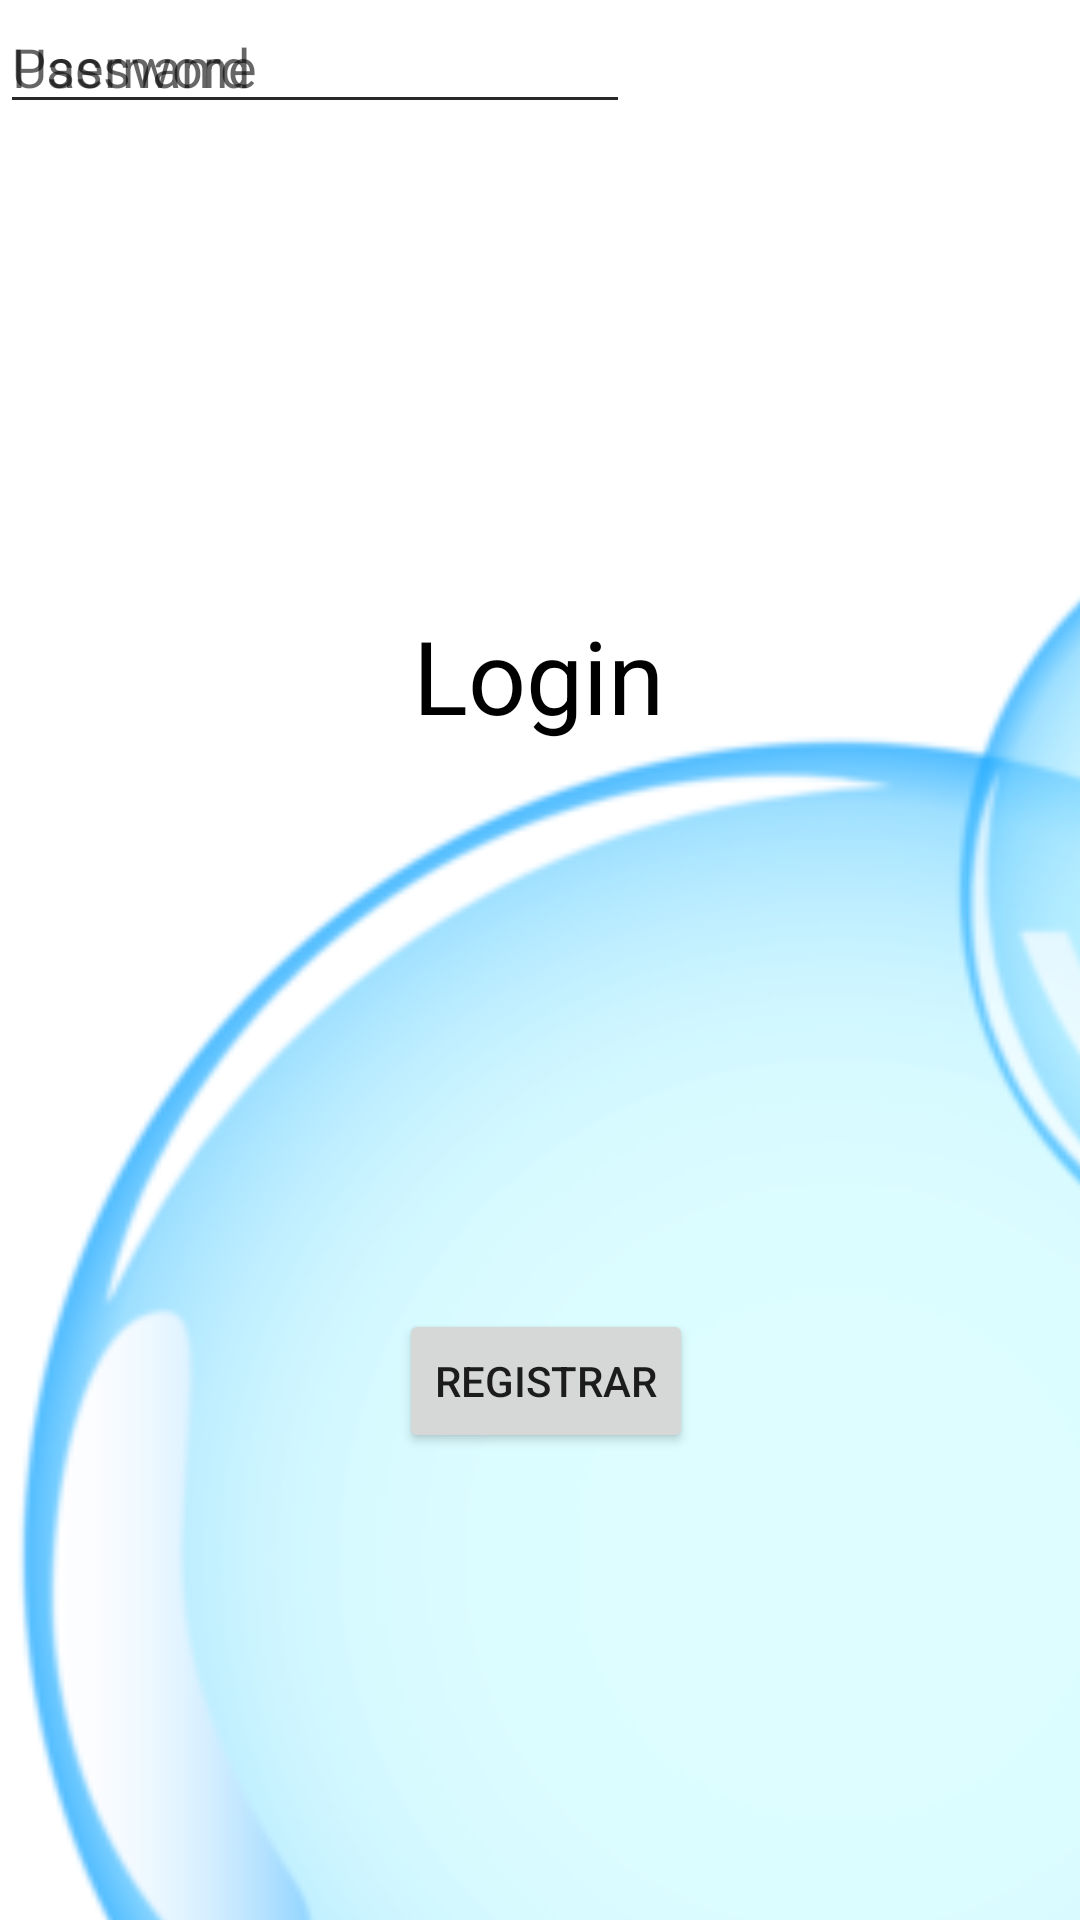

Here is an Android app screen rendered from its layout file. Give the layout XML and the strings, colors and styles it references.
<!-- AndroidManifest.xml: application theme Theme.Emulador_20230079_William -->
<!-- res/layout/activity_login.xml -->
<?xml version="1.0" encoding="utf-8"?>
<androidx.constraintlayout.widget.ConstraintLayout xmlns:android="http://schemas.android.com/apk/res/android"
    xmlns:app="http://schemas.android.com/apk/res-auto"
    xmlns:tools="http://schemas.android.com/tools"
    android:id="@+id/main"
    android:layout_width="match_parent"
    android:layout_height="match_parent"
    tools:context=".activity_login">

    <TextView
        android:id="@+id/textView3"
        android:layout_width="wrap_content"
        android:layout_height="wrap_content"
        android:text="Login"
        android:textColor="@color/black"
        android:textSize="34dp"
        app:layout_constraintBottom_toBottomOf="parent"
        app:layout_constraintEnd_toEndOf="parent"
        app:layout_constraintHorizontal_bias="0.498"
        app:layout_constraintStart_toStartOf="parent"
        app:layout_constraintTop_toTopOf="parent"
        app:layout_constraintVertical_bias="0.34" />

    <ImageView
        android:id="@+id/imageView4"
        android:layout_width="603dp"
        android:layout_height="951dp"
        app:srcCompat="@mipmap/fondo"
        tools:layout_editor_absoluteX="-66dp"
        tools:layout_editor_absoluteY="-76dp" />

    <ImageView
        android:id="@+id/imageView8"
        android:layout_width="165dp"
        android:layout_height="181dp"
        android:layout_marginBottom="800dp"
        app:layout_constraintBottom_toBottomOf="parent"
        app:layout_constraintEnd_toEndOf="parent"
        app:layout_constraintHorizontal_bias="0.0"
        app:layout_constraintStart_toStartOf="parent"
        app:srcCompat="@mipmap/fondo" />

    <Button
        android:id="@+id/btnLogin"
        android:layout_width="wrap_content"
        android:layout_height="wrap_content"
        android:text="Registrar"
        app:layout_constraintBottom_toBottomOf="parent"
        app:layout_constraintEnd_toEndOf="parent"
        app:layout_constraintHorizontal_bias="0.507"
        app:layout_constraintStart_toStartOf="parent"
        app:layout_constraintTop_toTopOf="parent"
        app:layout_constraintVertical_bias="0.737" />

    <EditText
        android:id="@+id/editTextNumberPassword"
        android:layout_width="wrap_content"
        android:layout_height="wrap_content"
        android:ems="10"
        android:hint="Password"
        android:inputType="numberPassword"
        tools:layout_editor_absoluteX="87dp"
        tools:layout_editor_absoluteY="460dp" />

    <EditText
        android:id="@+id/editTextText"
        android:layout_width="wrap_content"
        android:layout_height="wrap_content"
        android:ems="10"
        android:hint="Username"
        android:inputType="text"
        tools:layout_editor_absoluteX="89dp"
        tools:layout_editor_absoluteY="398dp" />

</androidx.constraintlayout.widget.ConstraintLayout>
<!-- resources referenced by this layout -->
<resources>
  <!-- mipmap fondo: webp bitmap (mipmap-hdpi, 37576 bytes) -->
  <style name="Theme.Emulador_20230079_William" parent="Theme.MaterialComponents.DayNight.DarkActionBar">
          
          <item name="colorPrimary">@color/purple_500</item>
          <item name="colorPrimaryVariant">@color/purple_700</item>
          <item name="colorOnPrimary">@color/white</item>
          
          <item name="colorSecondary">@color/teal_200</item>
          <item name="colorSecondaryVariant">@color/teal_700</item>
          <item name="colorOnSecondary">@color/black</item>
          
          <item name="android:statusBarColor">?attr/colorPrimaryVariant</item>
          
      </style>
  <!-- not gathered from this repository: default colours our renderer supplied (Android Studio template values) -->
  <color name="purple_500">#FF6200EE</color>
  <color name="purple_700">#FF3700B3</color>
  <color name="teal_200">#FF03DAC5</color>
  <color name="teal_700">#FF018786</color>
  <color name="black">#FF000000</color>
  <color name="white">#FFFFFFFF</color>
</resources>
